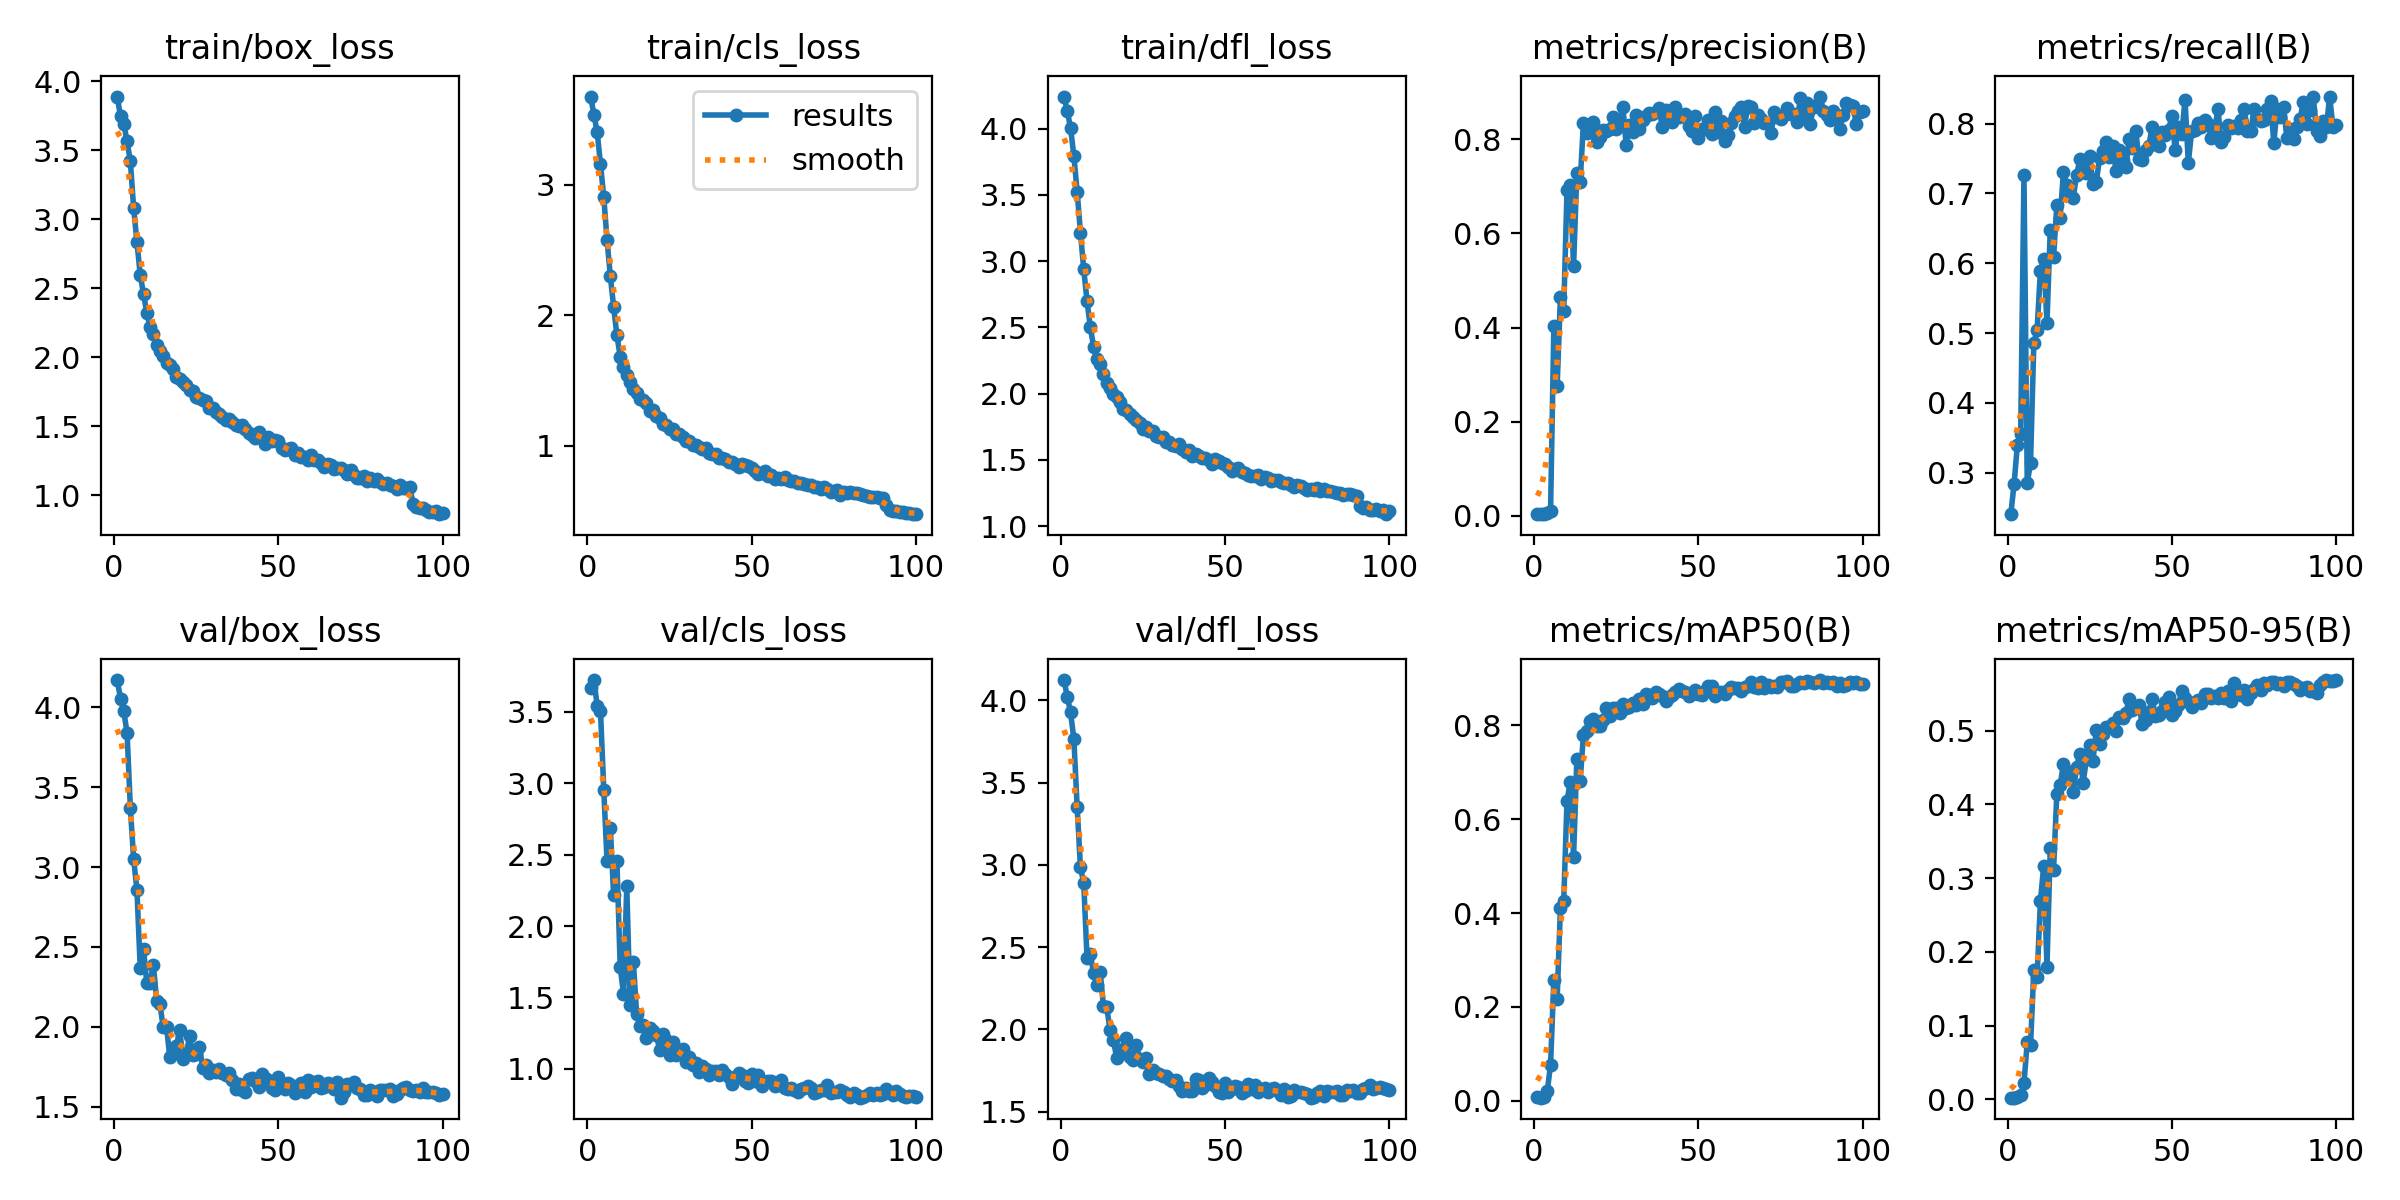

Source data for this figure (header and first rows):
epoch, train/box_loss, train/cls_loss, train/dfl_loss, metrics/precision(B), metrics/recall(B), metrics/mAP50(B), metrics/mAP50-95(B), val/box_loss, val/cls_loss, val/dfl_loss, lr/pg0, lr/pg1, lr/pg2
1, 3.89, 3.674, 4.242, 0.00348, 0.2406, 0.00782, 0.00258, 4.172, 3.665, 4.124, 0.0865, 0.0015, 0.0015
2, 3.746, 3.536, 4.131, 0.00411, 0.2843, 0.00681, 0.00238, 4.056, 3.723, 4.021, 0.07207, 0.003069, 0.003069
3, 3.692, 3.401, 4.005, 0.00491, 0.34, 0.00845, 0.0028, 3.976, 3.543, 3.926, 0.05761, 0.004607, 0.004607
4, 3.565, 3.156, 3.794, 0.00514, 0.3559, 0.02145, 0.00607, 3.84, 3.508, 3.764, 0.04311, 0.006113, 0.006113
5, 3.419, 2.905, 3.525, 0.01049, 0.7257, 0.07707, 0.02189, 3.37, 2.955, 3.351, 0.02859, 0.007587, 0.007587
6, 3.08, 2.576, 3.215, 0.4035, 0.2851, 0.2582, 0.07767, 3.049, 2.452, 2.984, 0.01403, 0.00903, 0.00903
7, 2.835, 2.299, 2.938, 0.2755, 0.3141, 0.2169, 0.07323, 2.857, 2.686, 2.89, 0.009406, 0.009406, 0.009406
8, 2.596, 2.065, 2.7, 0.4648, 0.4852, 0.4118, 0.1761, 2.368, 2.219, 2.434, 0.009406, 0.009406, 0.009406
9, 2.459, 1.847, 2.502, 0.4362, 0.505, 0.4251, 0.1667, 2.49, 2.455, 2.459, 0.009307, 0.009307, 0.009307
10, 2.321, 1.684, 2.354, 0.6917, 0.5889, 0.6388, 0.2688, 2.274, 1.713, 2.34, 0.009208, 0.009208, 0.009208
11, 2.22, 1.603, 2.259, 0.7024, 0.6064, 0.6796, 0.3167, 2.276, 1.526, 2.269, 0.009109, 0.009109, 0.009109
12, 2.168, 1.542, 2.221, 0.5303, 0.5149, 0.5201, 0.1799, 2.388, 2.277, 2.35, 0.00901, 0.00901, 0.00901
13, 2.09, 1.493, 2.148, 0.7293, 0.6481, 0.7288, 0.3406, 2.162, 1.446, 2.141, 0.008911, 0.008911, 0.008911
14, 2.048, 1.433, 2.082, 0.7087, 0.6083, 0.6806, 0.3112, 2.139, 1.751, 2.135, 0.008812, 0.008812, 0.008812
15, 2.01, 1.402, 2.044, 0.8349, 0.6835, 0.7794, 0.4147, 1.997, 1.385, 1.993, 0.008713, 0.008713, 0.008713
16, 1.958, 1.36, 1.995, 0.8129, 0.6649, 0.7873, 0.4259, 1.997, 1.301, 1.938, 0.008614, 0.008614, 0.008614
17, 1.945, 1.354, 1.972, 0.8157, 0.7303, 0.8084, 0.4549, 1.81, 1.308, 1.827, 0.008515, 0.008515, 0.008515
18, 1.915, 1.332, 1.939, 0.8374, 0.7117, 0.813, 0.4458, 1.845, 1.213, 1.867, 0.008416, 0.008416, 0.008416
19, 1.853, 1.268, 1.886, 0.7949, 0.6978, 0.7994, 0.4366, 1.879, 1.286, 1.883, 0.008317, 0.008317, 0.008317
20, 1.839, 1.276, 1.88, 0.8042, 0.694, 0.7986, 0.4164, 1.981, 1.268, 1.945, 0.008218, 0.008218, 0.008218
21, 1.824, 1.23, 1.849, 0.8203, 0.726, 0.8109, 0.4505, 1.801, 1.238, 1.829, 0.008119, 0.008119, 0.008119
22, 1.796, 1.216, 1.82, 0.8176, 0.7488, 0.8378, 0.4689, 1.825, 1.133, 1.811, 0.00802, 0.00802, 0.00802
23, 1.761, 1.17, 1.798, 0.8229, 0.7389, 0.8201, 0.4294, 1.939, 1.241, 1.905, 0.007921, 0.007921, 0.007921
24, 1.754, 1.163, 1.775, 0.8475, 0.7294, 0.8375, 0.4616, 1.825, 1.2, 1.822, 0.007822, 0.007822, 0.007822
25, 1.711, 1.127, 1.734, 0.8215, 0.7535, 0.8369, 0.4801, 1.829, 1.1, 1.801, 0.007723, 0.007723, 0.007723
26, 1.702, 1.13, 1.749, 0.8356, 0.7137, 0.8252, 0.4596, 1.875, 1.185, 1.823, 0.007624, 0.007624, 0.007624
27, 1.687, 1.089, 1.717, 0.8691, 0.7157, 0.8457, 0.5016, 1.742, 1.095, 1.73, 0.007525, 0.007525, 0.007525
28, 1.686, 1.094, 1.717, 0.7874, 0.7512, 0.8378, 0.482, 1.76, 1.132, 1.755, 0.007426, 0.007426, 0.007426
29, 1.634, 1.071, 1.684, 0.8308, 0.7613, 0.8379, 0.4958, 1.712, 1.141, 1.732, 0.007327, 0.007327, 0.007327
30, 1.633, 1.038, 1.672, 0.8148, 0.7734, 0.8477, 0.5046, 1.727, 1.05, 1.726, 0.007228, 0.007228, 0.007228
31, 1.601, 1.037, 1.67, 0.8513, 0.7515, 0.8438, 0.5056, 1.716, 1.083, 1.714, 0.007129, 0.007129, 0.007129
32, 1.591, 1.005, 1.636, 0.8213, 0.7675, 0.8554, 0.5103, 1.738, 1.024, 1.713, 0.00703, 0.00703, 0.00703
33, 1.567, 1.008, 1.637, 0.8413, 0.7316, 0.846, 0.5002, 1.71, 1.044, 1.7, 0.006931, 0.006931, 0.006931
34, 1.544, 0.9946, 1.609, 0.8486, 0.7614, 0.8671, 0.5185, 1.697, 0.9801, 1.687, 0.006832, 0.006832, 0.006832
35, 1.554, 0.9733, 1.608, 0.8554, 0.7475, 0.8642, 0.5173, 1.707, 1.018, 1.69, 0.006733, 0.006733, 0.006733
36, 1.53, 0.9836, 1.617, 0.8548, 0.7376, 0.8578, 0.5239, 1.665, 0.999, 1.655, 0.006634, 0.006634, 0.006634
37, 1.509, 0.9479, 1.583, 0.8579, 0.7773, 0.8718, 0.5432, 1.609, 0.9579, 1.627, 0.006535, 0.006535, 0.006535
38, 1.501, 0.9389, 1.56, 0.8671, 0.765, 0.8672, 0.5287, 1.639, 0.9832, 1.642, 0.006436, 0.006436, 0.006436
39, 1.509, 0.9363, 1.573, 0.8252, 0.7893, 0.8616, 0.5311, 1.606, 0.9826, 1.622, 0.006337, 0.006337, 0.006337
40, 1.479, 0.9051, 1.531, 0.8631, 0.7495, 0.8518, 0.535, 1.588, 0.9558, 1.626, 0.006238, 0.006238, 0.006238
41, 1.449, 0.9051, 1.544, 0.8539, 0.7475, 0.8611, 0.5085, 1.672, 0.9913, 1.696, 0.006139, 0.006139, 0.006139
42, 1.435, 0.8976, 1.531, 0.8364, 0.762, 0.864, 0.515, 1.676, 0.9672, 1.694, 0.00604, 0.00604, 0.00604
43, 1.414, 0.8791, 1.511, 0.8695, 0.7685, 0.871, 0.5258, 1.661, 0.9439, 1.644, 0.005941, 0.005941, 0.005941
44, 1.462, 0.8805, 1.512, 0.8471, 0.7952, 0.8762, 0.5433, 1.622, 0.8959, 1.664, 0.005842, 0.005842, 0.005842
45, 1.424, 0.8582, 1.503, 0.8495, 0.7734, 0.8729, 0.5196, 1.707, 0.9458, 1.704, 0.005743, 0.005743, 0.005743
46, 1.375, 0.8411, 1.47, 0.8547, 0.7674, 0.8708, 0.5212, 1.68, 0.9714, 1.681, 0.005644, 0.005644, 0.005644
47, 1.42, 0.8651, 1.504, 0.8279, 0.7873, 0.8613, 0.5274, 1.664, 0.9544, 1.657, 0.005545, 0.005545, 0.005545
48, 1.392, 0.8539, 1.49, 0.8186, 0.7833, 0.8657, 0.5392, 1.619, 0.915, 1.617, 0.005446, 0.005446, 0.005446
49, 1.397, 0.849, 1.476, 0.8499, 0.7913, 0.8757, 0.5452, 1.601, 0.8978, 1.614, 0.005347, 0.005347, 0.005347
50, 1.39, 0.8288, 1.467, 0.8031, 0.8107, 0.8673, 0.5214, 1.686, 0.9663, 1.676, 0.005248, 0.005248, 0.005248
51, 1.345, 0.8088, 1.445, 0.8228, 0.7614, 0.8637, 0.5264, 1.634, 0.9174, 1.622, 0.005149, 0.005149, 0.005149
52, 1.329, 0.7885, 1.42, 0.8213, 0.7947, 0.874, 0.5343, 1.609, 0.9579, 1.635, 0.00505, 0.00505, 0.00505
53, 1.332, 0.7948, 1.428, 0.842, 0.7853, 0.8833, 0.5539, 1.65, 0.8802, 1.657, 0.004951, 0.004951, 0.004951
54, 1.345, 0.8055, 1.441, 0.8106, 0.8337, 0.8837, 0.5444, 1.633, 0.9087, 1.649, 0.004852, 0.004852, 0.004852
55, 1.291, 0.7675, 1.409, 0.8588, 0.7435, 0.863, 0.5391, 1.585, 0.9126, 1.614, 0.004753, 0.004753, 0.004753
56, 1.302, 0.7781, 1.404, 0.8152, 0.789, 0.8684, 0.5325, 1.61, 0.9146, 1.623, 0.004654, 0.004654, 0.004654
57, 1.28, 0.751, 1.385, 0.8397, 0.7914, 0.8701, 0.5385, 1.649, 0.8828, 1.665, 0.004555, 0.004555, 0.004555
58, 1.279, 0.7524, 1.378, 0.7965, 0.8014, 0.8664, 0.5415, 1.59, 0.8867, 1.639, 0.004456, 0.004456, 0.004456
59, 1.254, 0.7482, 1.379, 0.8083, 0.7952, 0.8761, 0.5377, 1.663, 0.9198, 1.659, 0.004357, 0.004357, 0.004357
60, 1.29, 0.7637, 1.388, 0.8343, 0.8052, 0.8812, 0.5492, 1.621, 0.8662, 1.62, 0.004258, 0.004258, 0.004258
... 40 more rows
